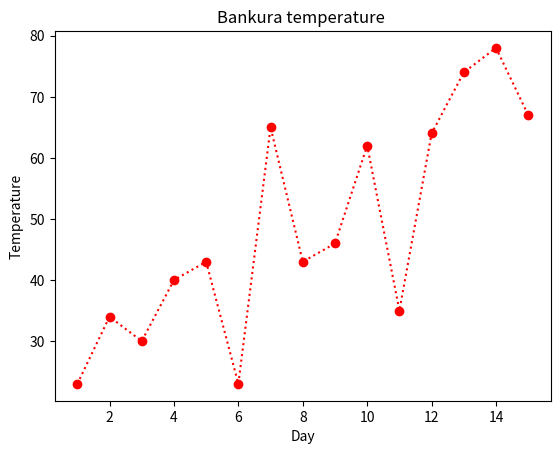

Reproduce this figure in Python.
import matplotlib.pyplot as plt

day = [1, 2, 3, 4, 5, 6, 7, 8, 9, 10, 11, 12, 13, 14, 15]
temperature = [23, 34, 30, 40, 43, 23, 65, 43, 46, 62, 35, 64, 74, 78, 67]

# plt.plot(day, temperature, color="r", marker="o", linestyle="--")
plt.plot(day, temperature, color="r", marker="o", linestyle=":")

plt.title("Bankura temperature ")
plt.xlabel("Day")
plt.ylabel("Temperature")

plt.show()
